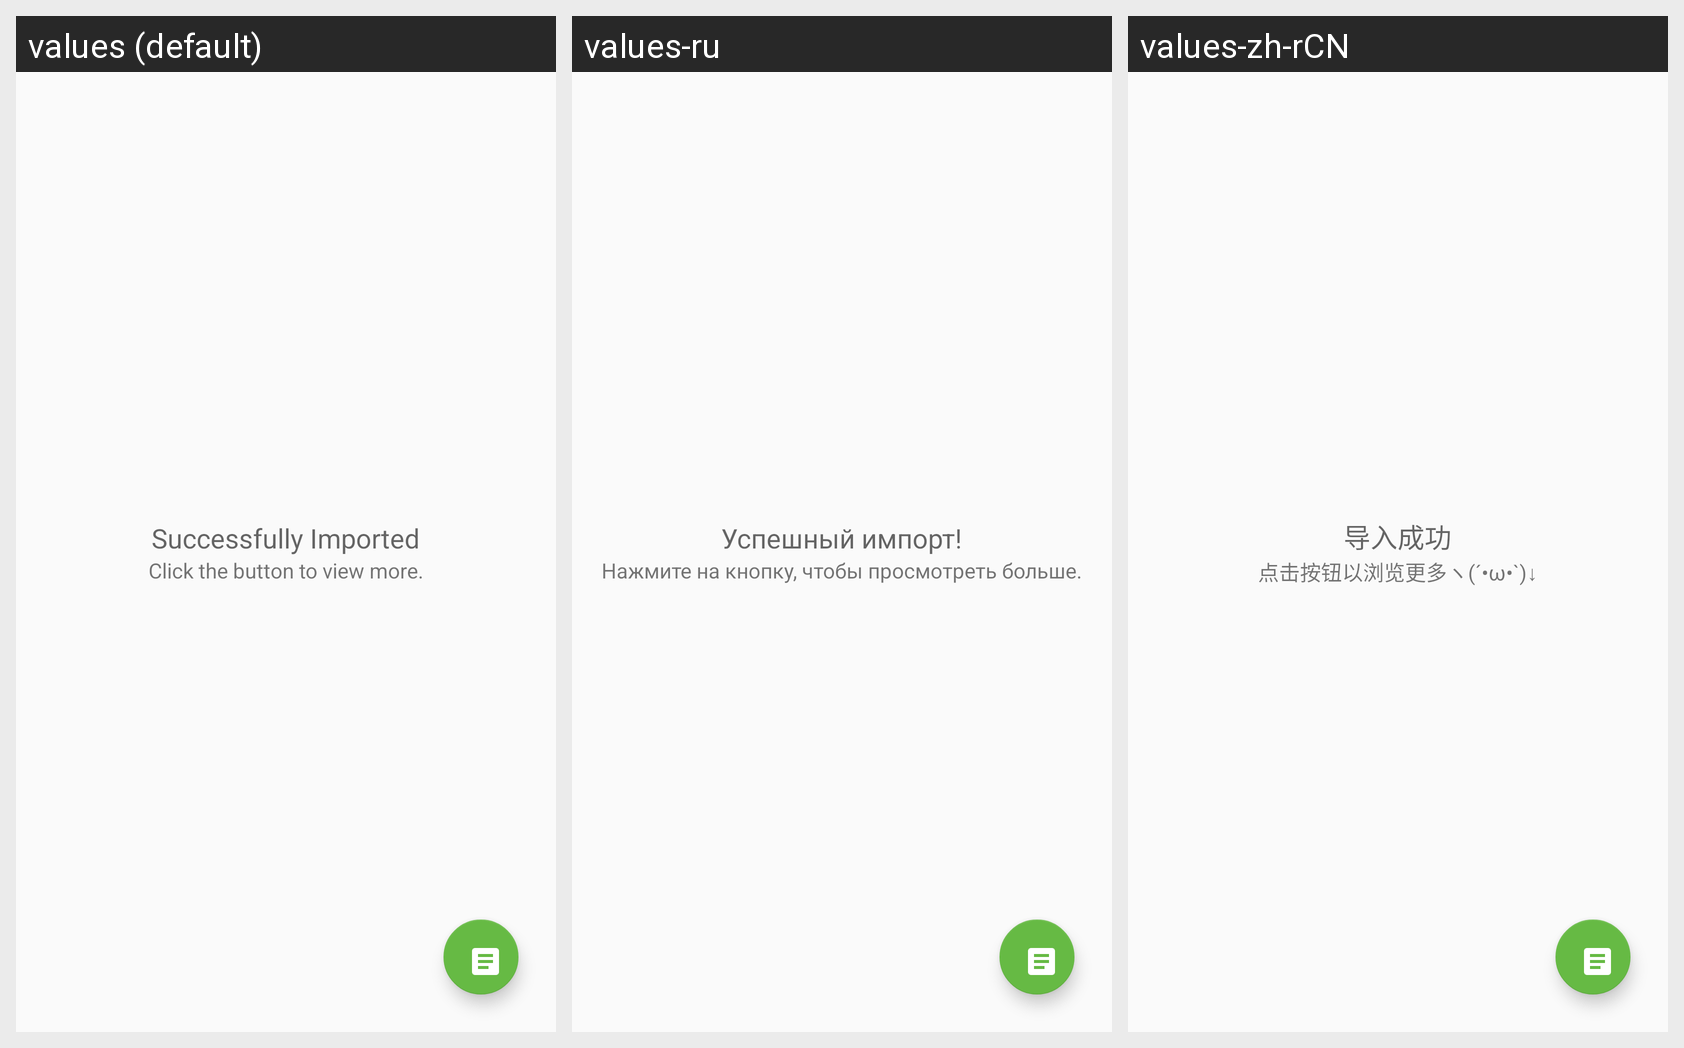

The same Android screen rendered under several of its app's locales, left to right. List the strings drawn on it with the default value and each locale's translation.
Android screen res/layout/nmod_importer_succeed.xml rendered under 3 locales, left to right: values (default), values-ru, values-zh-rCN. Device: Nexus 5 (rendered at 1080×1920; each locale shown at half size, 540×960, under a caption strip naming it); theme StandardTheme.
Strings drawn on this screen, with the default value and each locale's value (text and hints the layout hard-codes, and strings that could not be matched under every locale, appear in the picture but are not listed):

nmod_import_succeed_title
  values: Successfully Imported
  values-ru: Успешный импорт!
  values-zh-rCN: 导入成功

nmod_imported_view_more
  values: Click the button to view more.
  values-ru: Нажмите на кнопку, чтобы просмотреть больше.
  values-zh-rCN: 点击按钮以浏览更多ヽ(´•ω•`)↓
